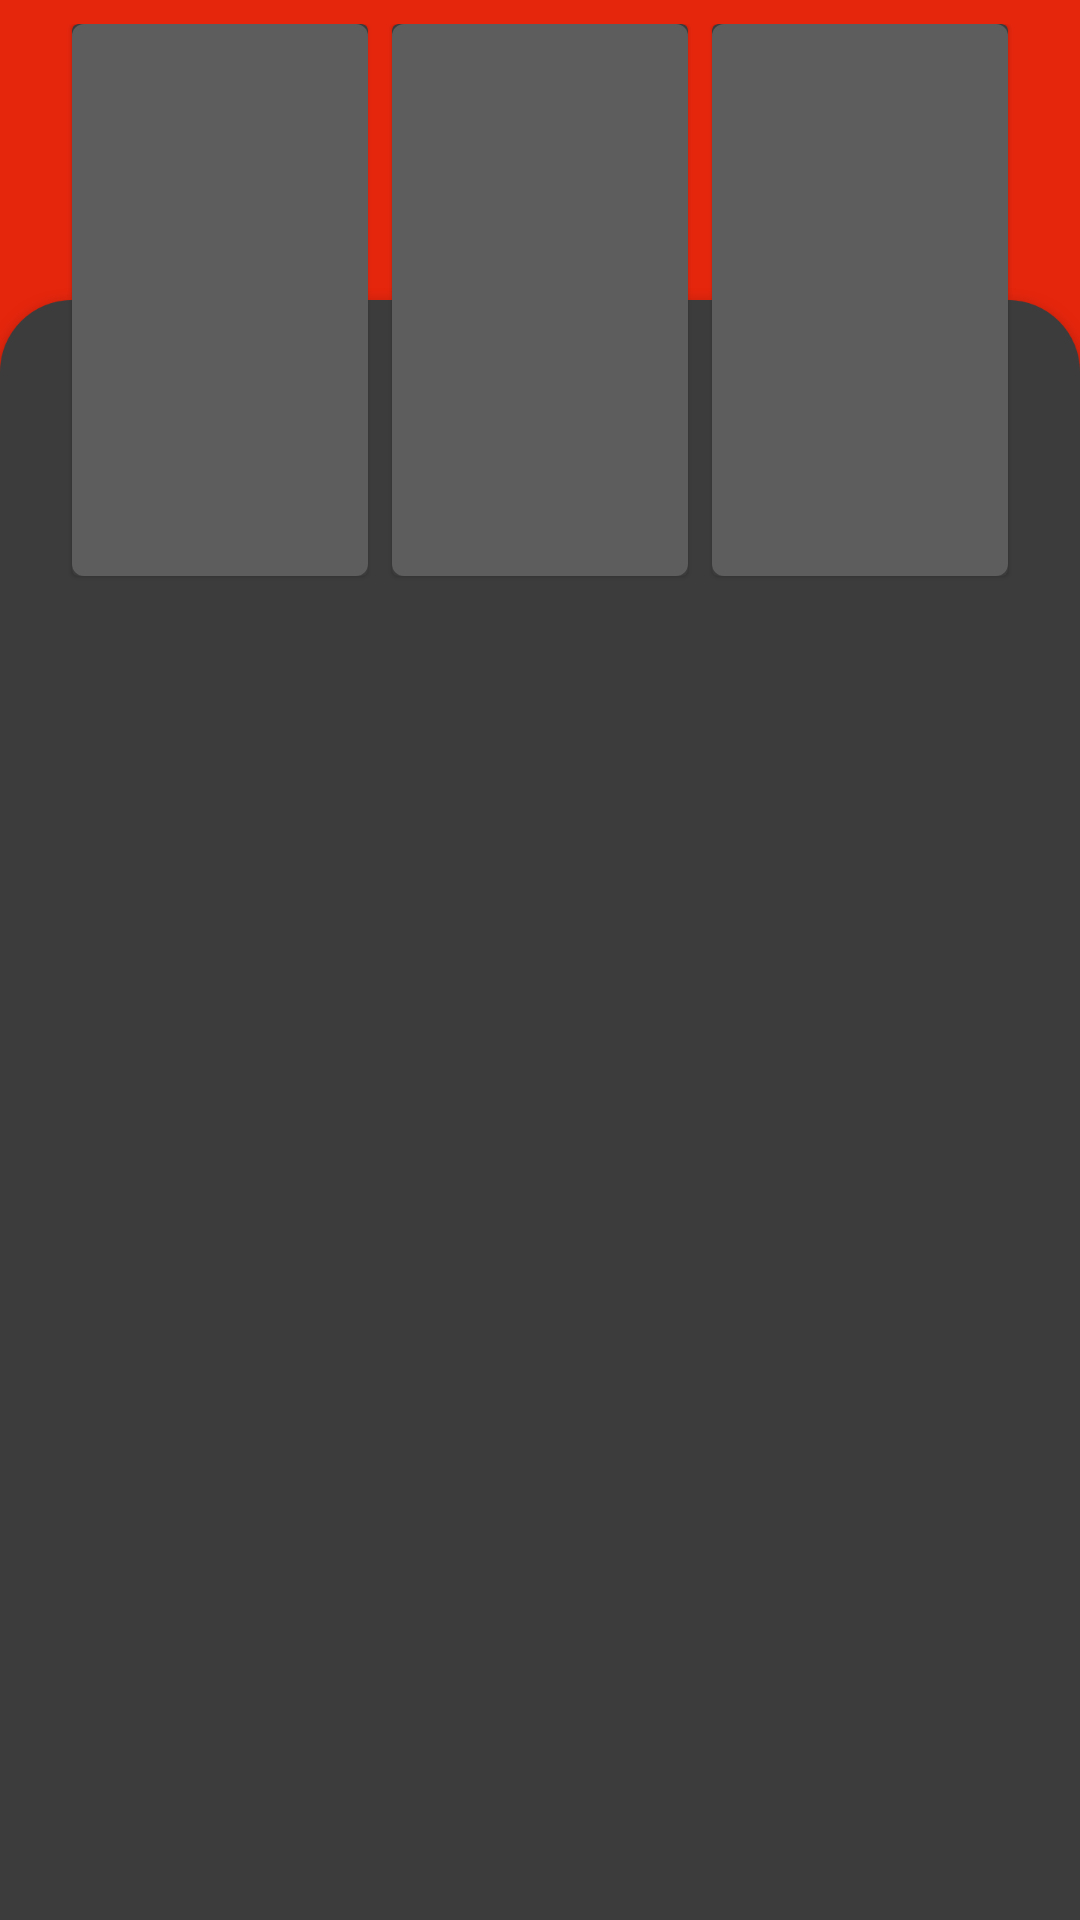

Android layout source for this screen:
<!-- AndroidManifest.xml: application theme Theme.Movies -->
<!-- res/layout/layout_movie_grid_shimmer.xml -->
<?xml version="1.0" encoding="utf-8"?>
<LinearLayout
    android:layout_width="match_parent"
    android:layout_height="match_parent"
    android:paddingTop="8dp"
    xmlns:android="http://schemas.android.com/apk/res/android"
    xmlns:app="http://schemas.android.com/apk/res-auto">

    <android.support.v7.widget.CardView
        android:layout_width="0dp"
        android:layout_height="184dp"
        android:layout_weight="1"
        app:cardElevation="1dp"
        app:cardCornerRadius="2dp"
        android:layout_marginStart="24dp"
        android:stateListAnimator="@animator/lift_on_touch"
        app:cardBackgroundColor="@color/backgroundColor"
        android:foreground="@drawable/image_shimmer_background"/>

    <android.support.v7.widget.CardView
        android:layout_width="0dp"
        android:layout_height="184dp"
        android:layout_weight="1"
        android:layout_marginStart="8dp"
        app:cardElevation="1dp"
        app:cardCornerRadius="2dp"
        android:stateListAnimator="@animator/lift_on_touch"
        app:cardBackgroundColor="@color/backgroundColor"
        android:foreground="@drawable/image_shimmer_background"/>

    <android.support.v7.widget.CardView
        android:layout_width="0dp"
        android:layout_height="184dp"
        android:layout_weight="1"
        android:layout_marginStart="8dp"
        android:layout_marginEnd="24dp"
        app:cardElevation="1dp"
        app:cardCornerRadius="2dp"
        android:stateListAnimator="@animator/lift_on_touch"
        app:cardBackgroundColor="@color/backgroundColor"
        android:foreground="@drawable/image_shimmer_background"/>

</LinearLayout>
<!-- resources referenced by this layout -->
<resources>
  <color name="backgroundColor">#3c3c3c</color>
  <!-- drawable image_shimmer_background (drawable) -->
  <?xml version="1.0" encoding="utf-8"?>
  <shape android:shape="rectangle"
         xmlns:android="http://schemas.android.com/apk/res/android">
  
      <solid android:color="@color/shimmerColor"/>
      <corners android:radius="4dp"/>
  
  </shape>
  <style name="Theme.Movies" parent="Theme.MaterialComponents.NoActionBar">
          
          <item name="colorPrimary">@color/colorPrimary</item>
          <item name="colorPrimaryDark">@color/colorPrimaryDark</item>
          <item name="colorAccent">@color/colorAccent</item>
          <item name="colorControlActivated">@color/colorControlActivated</item>
          <item name="android:textColorPrimary">@color/textColorPrimary</item>
          <item name="android:fontFamily">@font/raleway_regular</item>
          <item name="android:windowBackground">@drawable/splash_background</item>
          <item name="android:popupMenuStyle">@style/Theme.Movies.Popup</item>
      </style>
  <color name="shimmerColor">#33e0e0e0</color>
  <color name="colorPrimary">#e5260d</color>
  <color name="colorPrimaryDark">#cd0e01</color>
  <color name="colorAccent">#e5260d</color>
  <color name="colorControlActivated">#cd0e01</color>
  <color name="textColorPrimary">#ffffff</color>
  <!-- drawable splash_background (drawable) -->
  <?xml version="1.0" encoding="utf-8"?>
  <layer-list xmlns:android="http://schemas.android.com/apk/res/android">
  
      <item>
          <color android:color="@color/colorPrimary"/>
      </item>
  
      <item android:top="96dp">
          <nine-patch android:src="@drawable/front_sheet"/>
      </item>
  
  
  </layer-list>
  <style name="Theme.Movies.Popup" parent="Theme.Movies">
          <item name="android:popupBackground">@drawable/popup_background</item>
          <item name="android:popupElevation">80dp</item>
      </style>
</resources>
